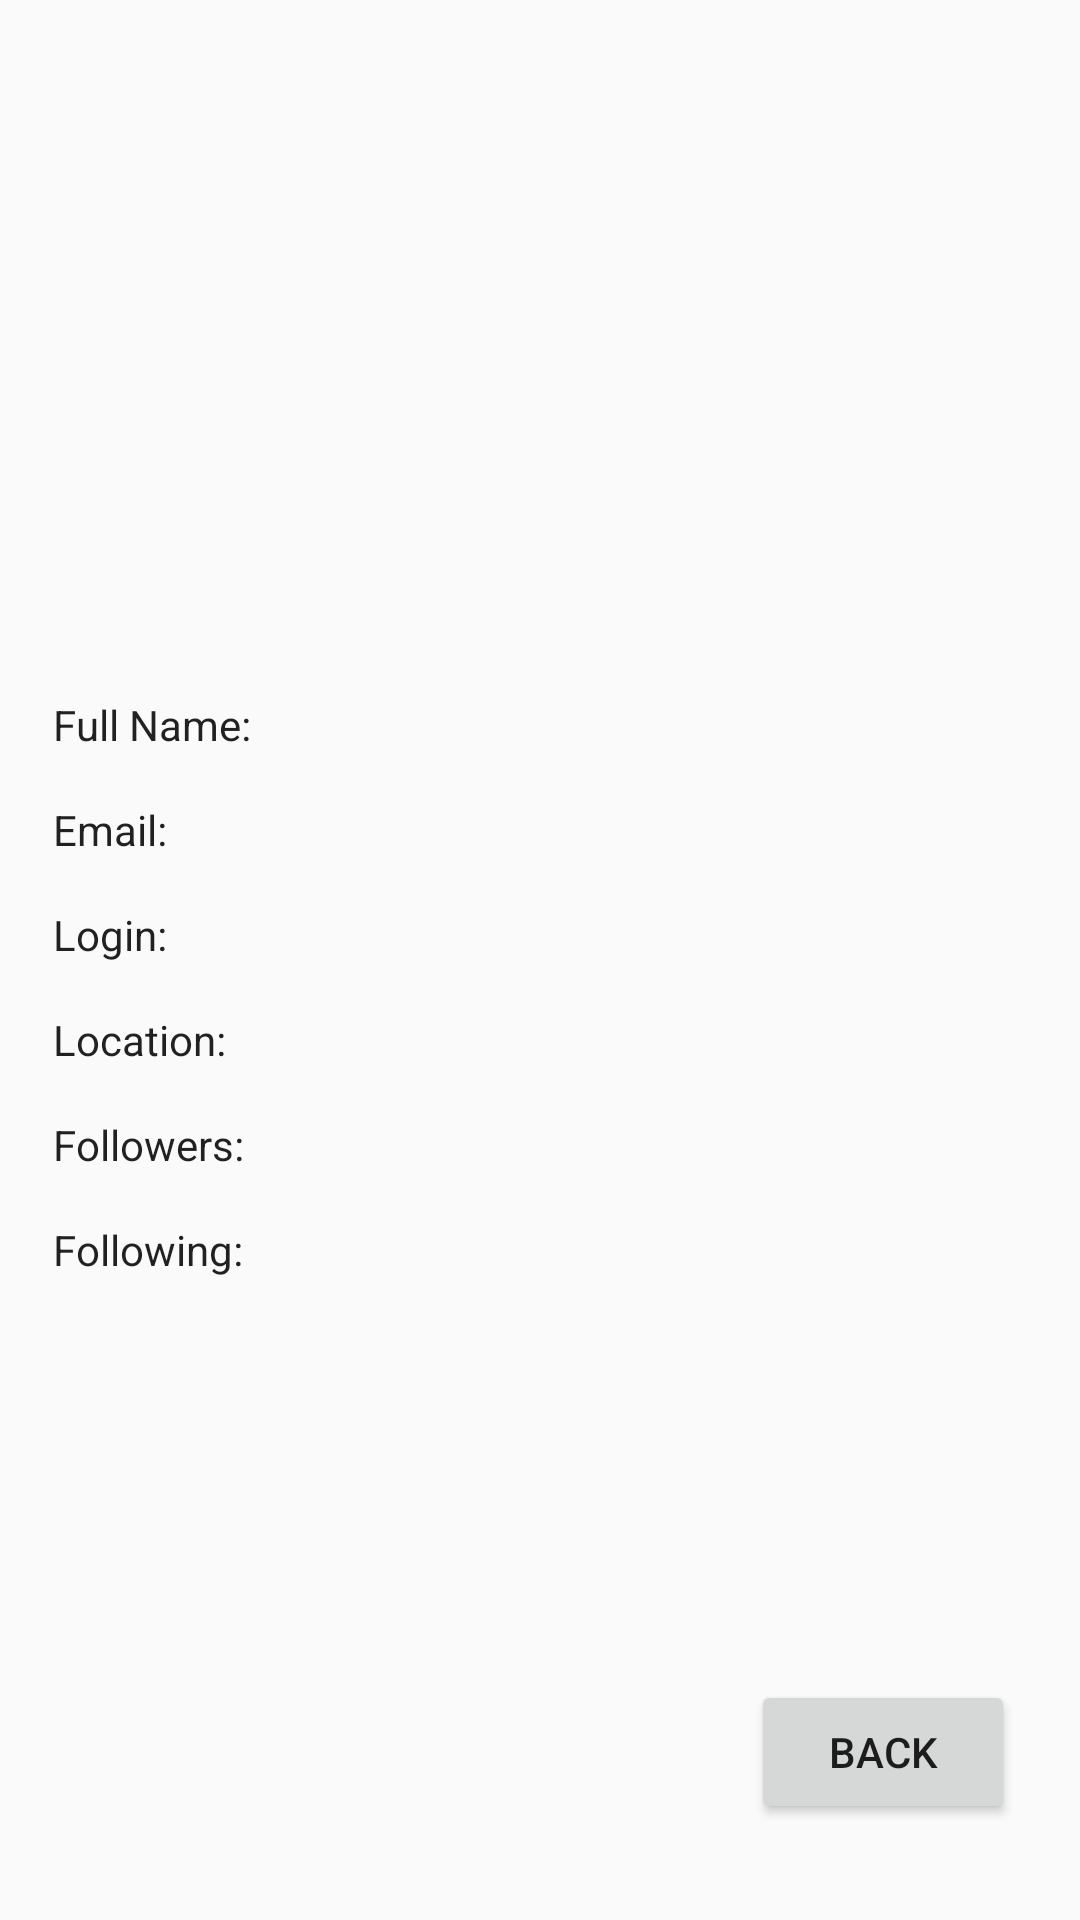

Here is an Android app screen rendered from its layout file. Give the layout XML and the strings, colors and styles it references.
<!-- AndroidManifest.xml: application theme AppTheme -->
<!-- res/layout/activity_user.xml -->
<?xml version="1.0" encoding="utf-8"?>
<androidx.constraintlayout.widget.ConstraintLayout xmlns:android="http://schemas.android.com/apk/res/android"
    xmlns:app="http://schemas.android.com/apk/res-auto"
    xmlns:tools="http://schemas.android.com/tools"
    android:layout_width="match_parent"
    android:layout_height="match_parent"
    tools:context=".UserActivity">

    <ImageView
        android:id="@+id/img_avatar"
        android:layout_width="wrap_content"
        android:layout_height="0dp"
        android:adjustViewBounds="true"
        app:layout_constraintBottom_toTopOf="@+id/guideline"
        app:layout_constraintEnd_toEndOf="parent"
        app:layout_constraintStart_toStartOf="parent"
        app:layout_constraintTop_toTopOf="@+id/guideline2"
        tools:ignore="ContentDescription"
        tools:srcCompat="@tools:sample/avatars" />


    <TextView
        android:id="@+id/txt_Name"
        style="@style/default_txt_list"
        android:layout_width="0dp"
        android:layout_height="wrap_content"
        android:layout_marginTop="72dp"
        android:text="@string/name"
        app:layout_constraintEnd_toStartOf="@+id/guideline4"
        app:layout_constraintStart_toStartOf="@+id/guideline3"
        app:layout_constraintTop_toBottomOf="@+id/img_avatar" />

    <TextView
        android:id="@+id/txt_Email"
        style="@style/default_txt_list"
        android:layout_width="0dp"
        android:layout_height="wrap_content"
        android:text="@string/email"
        app:layout_constraintEnd_toStartOf="@+id/guideline4"
        app:layout_constraintStart_toStartOf="@+id/guideline3"
        app:layout_constraintTop_toBottomOf="@+id/txt_Name" />

    <TextView
    android:id="@+id/txt_Login"
    style="@style/default_txt_list"
    android:layout_width="0dp"
    android:layout_height="wrap_content"
    android:text="@string/login"
    app:layout_constraintEnd_toStartOf="@+id/guideline4"
    app:layout_constraintStart_toStartOf="@+id/guideline3"
    app:layout_constraintTop_toBottomOf="@+id/txt_Email" />

    <TextView
        android:id="@+id/txt_Location"
        style="@style/default_txt_list"
        android:layout_width="0dp"
        android:layout_height="wrap_content"
        android:text="@string/location"
        app:layout_constraintEnd_toStartOf="@+id/guideline4"
        app:layout_constraintStart_toStartOf="@+id/guideline3"
        app:layout_constraintTop_toBottomOf="@+id/txt_Login" />

    <TextView
        android:id="@+id/txt_Followers"
        style="@style/default_txt_list"
        android:layout_width="0dp"
        android:layout_height="wrap_content"
        android:text="@string/followers"
        app:layout_constraintEnd_toStartOf="@+id/guideline4"
        app:layout_constraintStart_toStartOf="@+id/guideline3"
        app:layout_constraintTop_toBottomOf="@+id/txt_Location" />

    <TextView
        android:id="@+id/txt_Following"
        style="@style/default_txt_list"
        android:layout_width="0dp"
        android:layout_height="wrap_content"
        android:text="@string/following"
        app:layout_constraintEnd_toStartOf="@+id/guideline4"
        app:layout_constraintStart_toStartOf="@+id/guideline3"
        app:layout_constraintTop_toBottomOf="@+id/txt_Followers" />

    <Button
        android:id="@+id/btn_OwnedRepos"
        style="@style/default_txt_list"
        android:layout_width="0dp"
        android:layout_height="wrap_content"
        android:text="@string/owned_repos"
        app:layout_constraintBottom_toTopOf="@+id/btn_Back"
        app:layout_constraintEnd_toEndOf="@+id/img_avatar"
        app:layout_constraintStart_toStartOf="@+id/img_avatar"
        app:layout_constraintTop_toBottomOf="@+id/txt_Following" />

    <Button
        android:id="@+id/btn_Back"
        android:layout_width="wrap_content"
        android:layout_height="wrap_content"
        android:layout_marginBottom="32dp"
        android:text="Back"
        app:layout_constraintBottom_toBottomOf="parent"
        app:layout_constraintEnd_toEndOf="@+id/txt_Name" />

    <androidx.constraintlayout.widget.Guideline
        android:id="@+id/guideline"
        android:layout_width="wrap_content"
        android:layout_height="wrap_content"
        android:orientation="horizontal"
        app:layout_constraintGuide_percent="0.25" />

    <androidx.constraintlayout.widget.Guideline
        android:id="@+id/guideline2"
        android:layout_width="wrap_content"
        android:layout_height="wrap_content"
        android:orientation="horizontal"
        app:layout_constraintGuide_percent="0.04" />

    <androidx.constraintlayout.widget.Guideline
        android:id="@+id/guideline3"
        android:layout_width="wrap_content"
        android:layout_height="wrap_content"
        android:orientation="vertical"
        app:layout_constraintGuide_percent="0.048661802" />

    <androidx.constraintlayout.widget.Guideline
        android:id="@+id/guideline4"
        android:layout_width="wrap_content"
        android:layout_height="wrap_content"
        android:orientation="vertical"
        app:layout_constraintGuide_percent="0.94" />
</androidx.constraintlayout.widget.ConstraintLayout>
<!-- resources referenced by this layout -->
<resources>
  <string name="email">Email: </string>
  <string name="followers">Followers: </string>
  <string name="following">Following: </string>
  <string name="location">Location:</string>
  <string name="login">Login: </string>
  <string name="name">Full Name: </string>
  <string name="owned_repos">Owned Repos</string>
  <style name="default_txt_list" parent="TextAppearance.AppCompat">
          <item name="android:layout_marginTop">16dp</item>
      </style>
  <style name="AppTheme" parent="Theme.AppCompat.Light.DarkActionBar">
          
          <item name="colorPrimary">@color/colorPrimary</item>
          <item name="colorPrimaryDark">@color/colorPrimaryDark</item>
          <item name="colorAccent">@color/colorAccent</item>
      </style>
  <color name="colorPrimary">#6200EE</color>
  <color name="colorPrimaryDark">#3700B3</color>
  <color name="colorAccent">#03DAC5</color>
</resources>
